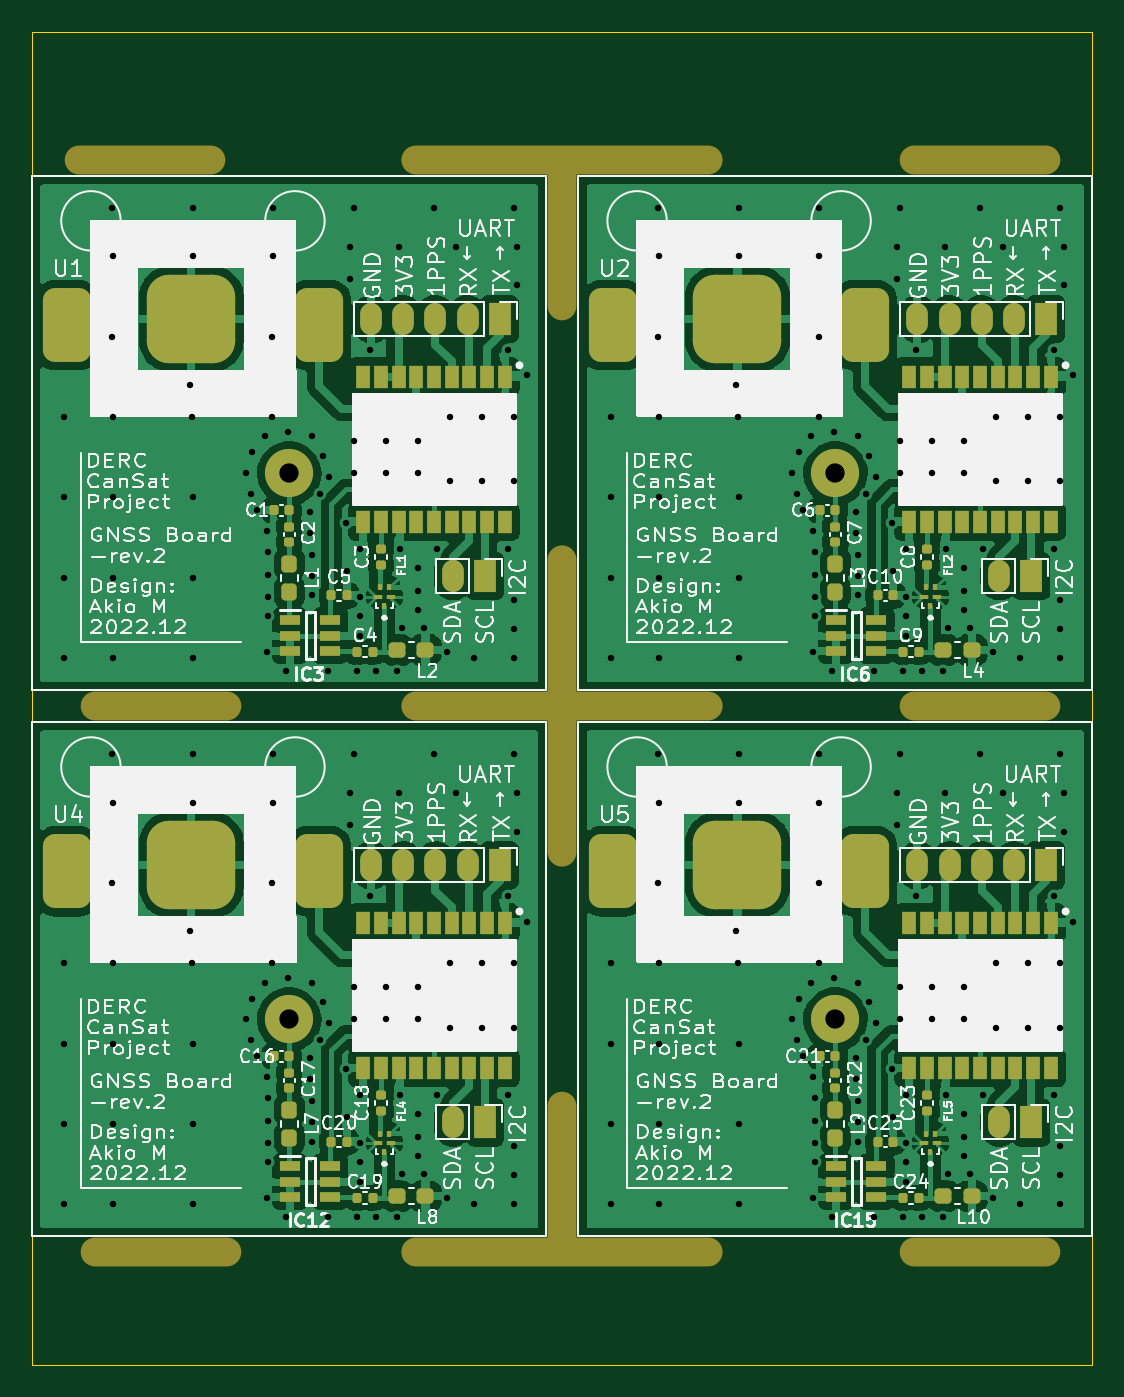
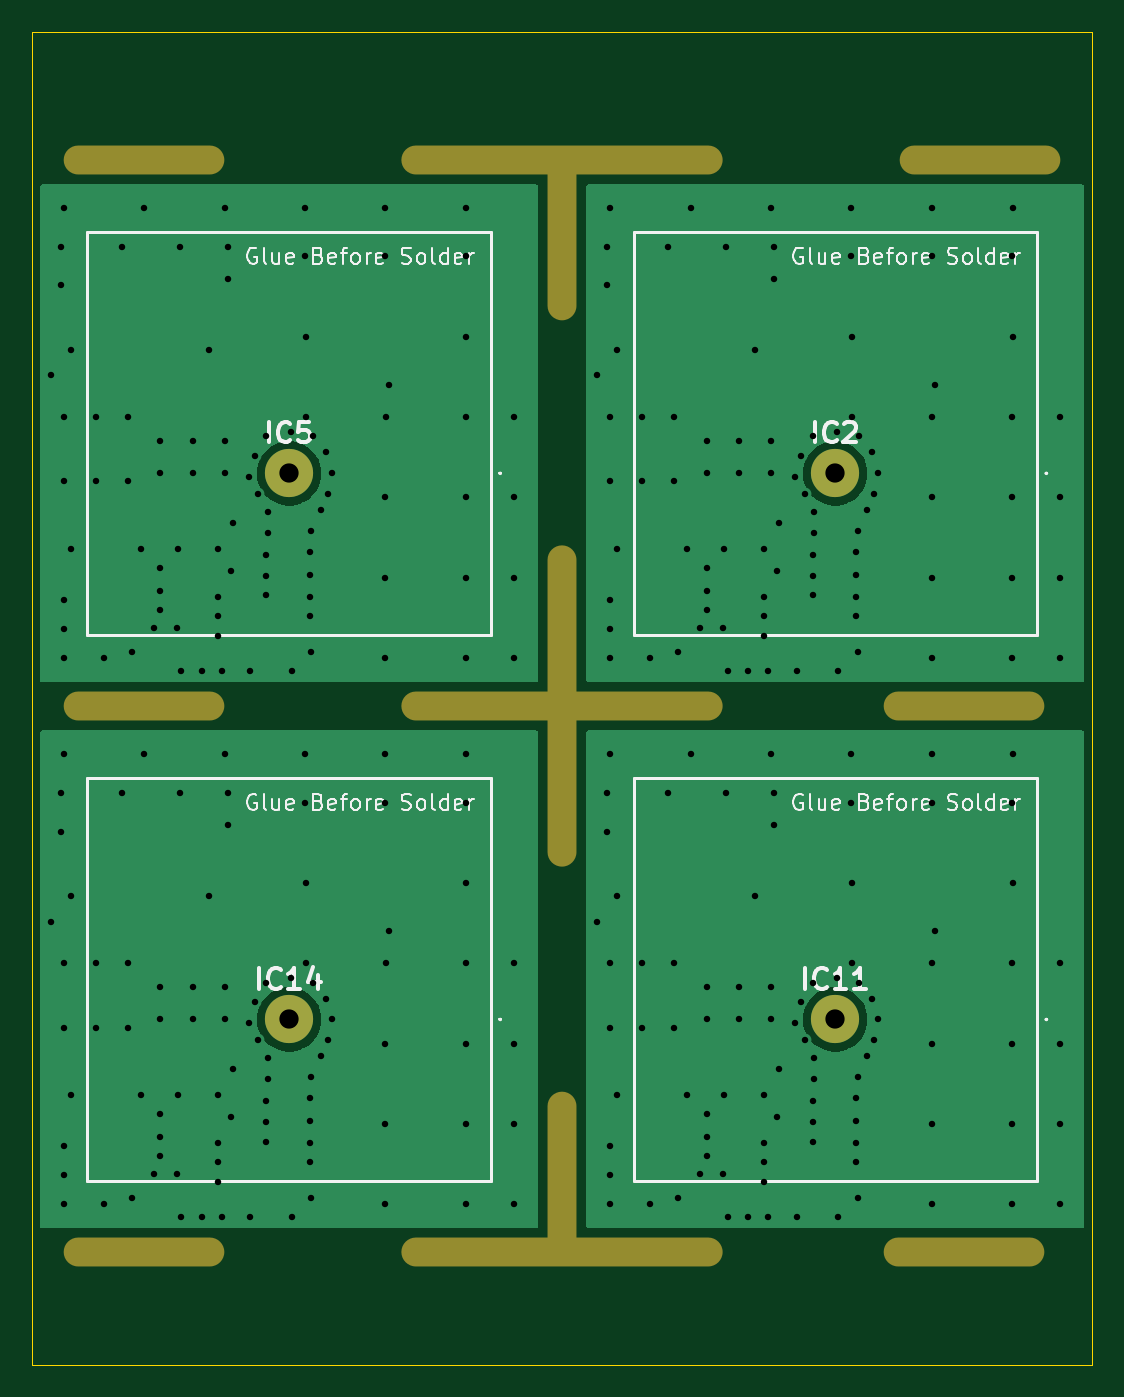
Circuit board: 10 layer files. Board 66.0 x 83.0 mm.
- bottom_copper: gps-teseo-p-B_Cu.gbl (23175 bytes)
- bottom_mask: gps-teseo-p-B_Mask.gbs (1290 bytes)
- paste: gps-teseo-p-B_Paste.gbp (458 bytes)
- bottom_silk: gps-teseo-p-B_Silkscreen.gbo (24507 bytes)
- outline: gps-teseo-p-Edge_Cuts.gm1 (688 bytes)
- top_copper: gps-teseo-p-F_Cu.gtl (254121 bytes)
- top_mask: gps-teseo-p-F_Mask.gts (9373 bytes)
- paste: gps-teseo-p-F_Paste.gtp (8526 bytes)
- top_silk: gps-teseo-p-F_Silkscreen.gto (139006 bytes)
- drill: gps-teseo-p.drl (5676 bytes)

=== bottom_copper: gps-teseo-p-B_Cu.gbl (23175 bytes, source omitted) ===
=== bottom_mask: gps-teseo-p-B_Mask.gbs ===
%TF.GenerationSoftware,KiCad,Pcbnew,(6.0.4)*%
%TF.CreationDate,2022-12-06T00:22:49+09:00*%
%TF.ProjectId,gps-teseo-p,6770732d-7465-4736-956f-2d702e6b6963,rev?*%
%TF.SameCoordinates,Original*%
%TF.FileFunction,Soldermask,Bot*%
%TF.FilePolarity,Negative*%
%FSLAX46Y46*%
G04 Gerber Fmt 4.6, Leading zero omitted, Abs format (unit mm)*
G04 Created by KiCad (PCBNEW (6.0.4)) date 2022-12-06 00:22:49*
%MOMM*%
%LPD*%
G01*
G04 APERTURE LIST*
%ADD10O,10.000000X1.800000*%
%ADD11O,20.000000X1.800000*%
%ADD12O,1.800000X10.000000*%
%ADD13O,1.800000X20.000000*%
%ADD14C,3.000000*%
G04 APERTURE END LIST*
D10*
%TO.C,*%
X67000000Y-39000000D03*
%TD*%
%TO.C,*%
X119000000Y-39000000D03*
%TD*%
%TO.C,*%
X119000000Y-107000000D03*
%TD*%
%TO.C,*%
X68000000Y-107000000D03*
%TD*%
D11*
%TO.C,*%
X93000000Y-39000000D03*
%TD*%
%TO.C,*%
X93000000Y-107000000D03*
%TD*%
D12*
%TO.C,*%
X93000000Y-102000000D03*
%TD*%
D10*
%TO.C,*%
X119000000Y-73000000D03*
%TD*%
D12*
%TO.C,*%
X93000000Y-44000000D03*
%TD*%
D10*
%TO.C,*%
X68000000Y-73000000D03*
%TD*%
D13*
%TO.C,*%
X93000000Y-73000000D03*
%TD*%
D11*
%TO.C,*%
X93000000Y-73000000D03*
%TD*%
D14*
%TO.C,IC14*%
X110000000Y-92500000D03*
%TD*%
%TO.C,IC11*%
X76000000Y-92500000D03*
%TD*%
%TO.C,IC5*%
X110000000Y-58500000D03*
%TD*%
%TO.C,IC2*%
X76000000Y-58500000D03*
%TD*%
M02*

=== paste: gps-teseo-p-B_Paste.gbp ===
%TF.GenerationSoftware,KiCad,Pcbnew,(6.0.4)*%
%TF.CreationDate,2022-12-06T00:22:49+09:00*%
%TF.ProjectId,gps-teseo-p,6770732d-7465-4736-956f-2d702e6b6963,rev?*%
%TF.SameCoordinates,Original*%
%TF.FileFunction,Paste,Bot*%
%TF.FilePolarity,Positive*%
%FSLAX46Y46*%
G04 Gerber Fmt 4.6, Leading zero omitted, Abs format (unit mm)*
G04 Created by KiCad (PCBNEW (6.0.4)) date 2022-12-06 00:22:49*
%MOMM*%
%LPD*%
G01*
G04 APERTURE LIST*
G04 APERTURE END LIST*
M02*

=== bottom_silk: gps-teseo-p-B_Silkscreen.gbo (24507 bytes, source omitted) ===
=== outline: gps-teseo-p-Edge_Cuts.gm1 ===
%TF.GenerationSoftware,KiCad,Pcbnew,(6.0.4)*%
%TF.CreationDate,2022-12-06T00:22:49+09:00*%
%TF.ProjectId,gps-teseo-p,6770732d-7465-4736-956f-2d702e6b6963,rev?*%
%TF.SameCoordinates,Original*%
%TF.FileFunction,Profile,NP*%
%FSLAX46Y46*%
G04 Gerber Fmt 4.6, Leading zero omitted, Abs format (unit mm)*
G04 Created by KiCad (PCBNEW (6.0.4)) date 2022-12-06 00:22:49*
%MOMM*%
%LPD*%
G01*
G04 APERTURE LIST*
%TA.AperFunction,Profile*%
%ADD10C,0.050000*%
%TD*%
G04 APERTURE END LIST*
D10*
X60000000Y-31000000D02*
X126000000Y-31000000D01*
X126000000Y-31000000D02*
X126000000Y-114000000D01*
X126000000Y-114000000D02*
X60000000Y-114000000D01*
X60000000Y-114000000D02*
X60000000Y-31000000D01*
M02*

=== top_copper: gps-teseo-p-F_Cu.gtl (254121 bytes, source omitted) ===
=== top_mask: gps-teseo-p-F_Mask.gts (9373 bytes, source omitted) ===
=== paste: gps-teseo-p-F_Paste.gtp (8526 bytes, source omitted) ===
=== top_silk: gps-teseo-p-F_Silkscreen.gto (139006 bytes, source omitted) ===
=== drill: gps-teseo-p.drl (5676 bytes, source omitted) ===
